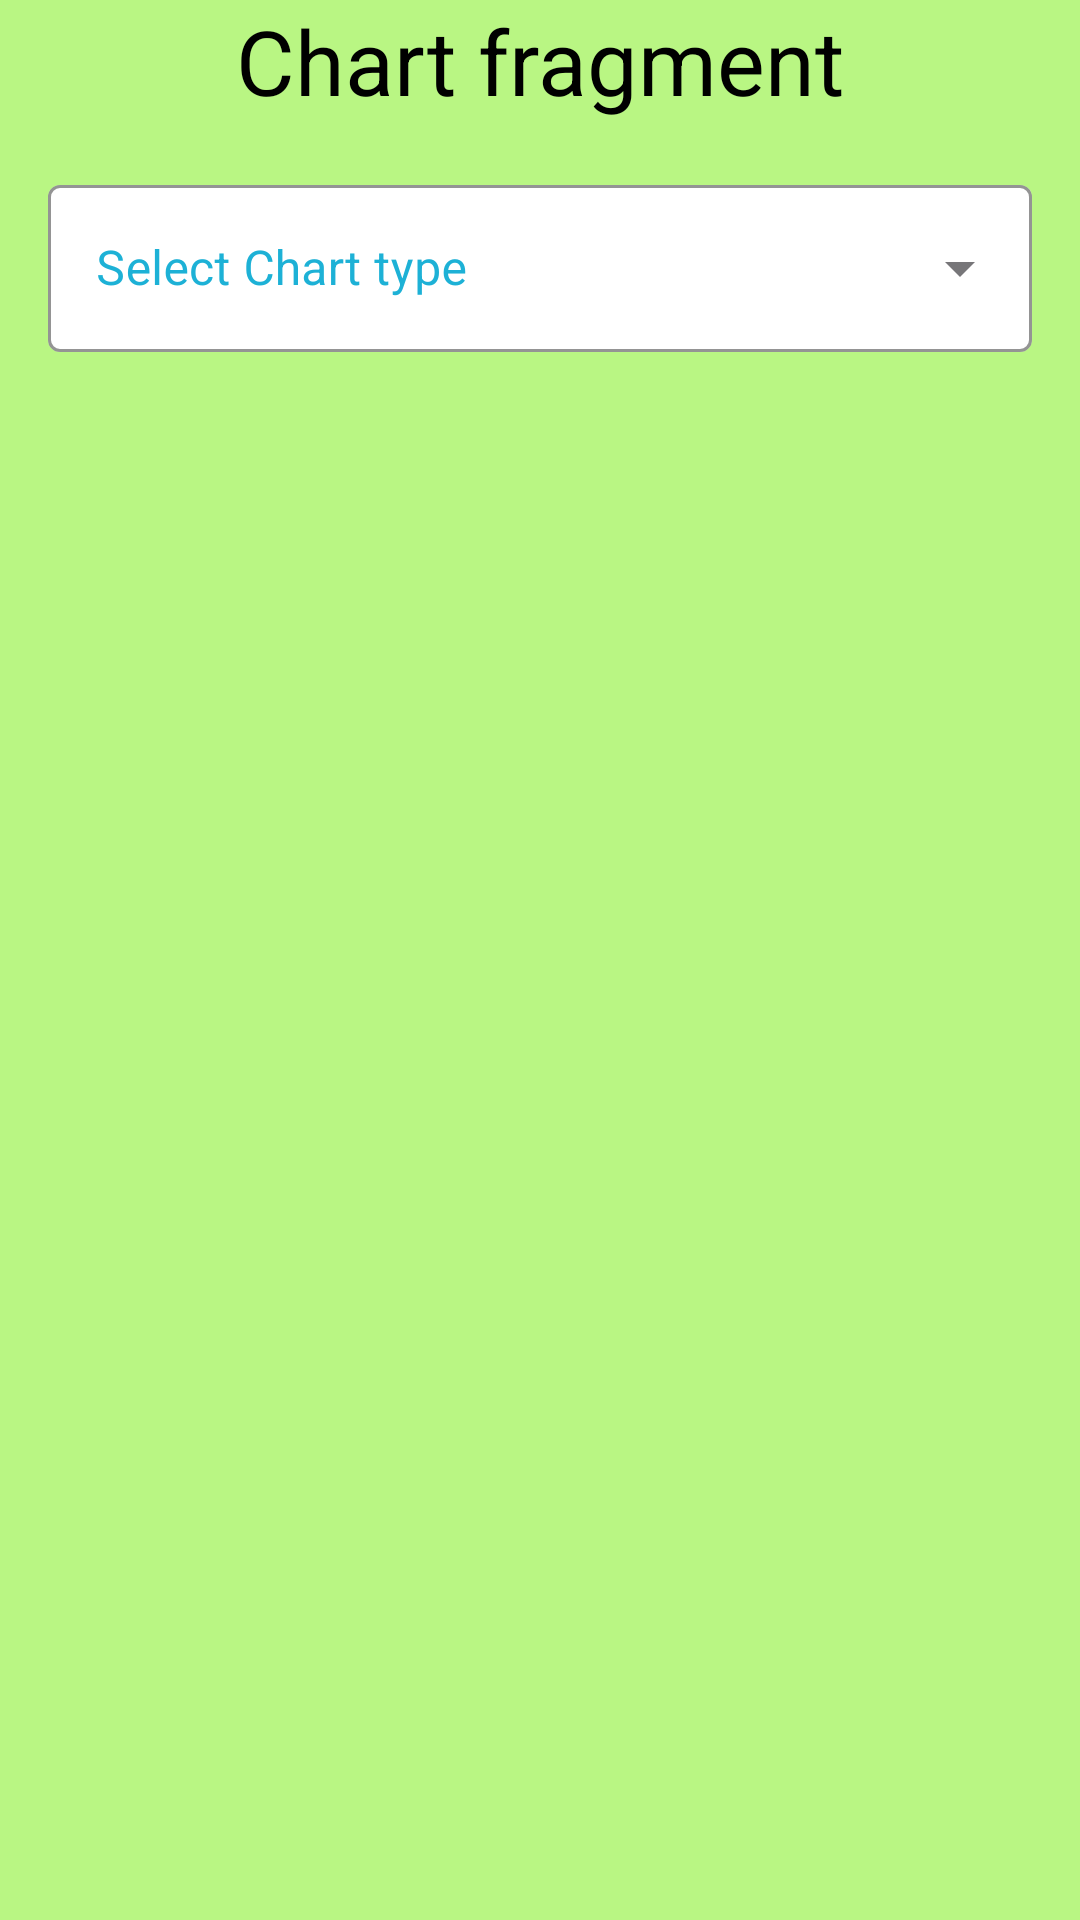

Android layout source for this screen:
<!-- AndroidManifest.xml: application theme Theme.VisualizeApp -->
<!-- res/layout/fragment_chart_set.xml -->
<?xml version="1.0" encoding="utf-8"?>
<LinearLayout xmlns:android="http://schemas.android.com/apk/res/android"
    xmlns:tools="http://schemas.android.com/tools"
    android:layout_width="match_parent"
    android:layout_height="match_parent"
    xmlns:app="http://schemas.android.com/apk/res-auto"
    android:background="@color/lime"
    tools:context=".ChartSetFragment"
    android:orientation="vertical">

    <TextView
        android:id="@+id/label_txt"
        android:layout_width="match_parent"
        android:layout_height="wrap_content"
        android:gravity="center"
        android:text="@string/line_fragment"
        android:textSize="30sp"
        android:textColor="@color/black"/>

    <androidx.core.widget.NestedScrollView
        android:layout_width="match_parent"
        android:layout_height="wrap_content">

        <LinearLayout
            android:layout_width="match_parent"
            android:layout_height="wrap_content"
            android:orientation="vertical">
            <com.google.android.material.textfield.TextInputLayout
                android:layout_width="match_parent"
                android:layout_height="wrap_content"
                android:layout_margin="16dp"
                style="@style/Widget.MaterialComponents.TextInputLayout.OutlinedBox.ExposedDropdownMenu"
                app:boxStrokeColor="@color/black"
                app:boxBackgroundColor="@color/white"
                app:hintTextColor="@color/sky"
                android:textColorHint="@color/sky">

                <AutoCompleteTextView
                    android:id="@+id/auto_comp_chart"
                    android:layout_width="match_parent"
                    android:layout_height="wrap_content"
                    android:hint="@string/select_chart_label"
                    android:inputType="none"
                    android:textColor="@color/bottle"
                    android:textColorHint="@color/sky"/>

            </com.google.android.material.textfield.TextInputLayout>

            <com.google.android.material.textfield.TextInputLayout
                android:layout_width="match_parent"
                android:layout_height="wrap_content"
                android:layout_margin="16dp"
                style="@style/Widget.MaterialComponents.TextInputLayout.OutlinedBox.ExposedDropdownMenu"
                android:id="@+id/dropdown_x"
                app:boxStrokeColor="@color/black"
                app:boxBackgroundColor="@color/white"
                app:hintTextColor="@color/sky"
                android:textColorHint="@color/sky"
                android:visibility="gone">

                <AutoCompleteTextView
                    android:id="@+id/auto_comp_x"
                    android:layout_width="match_parent"
                    android:layout_height="wrap_content"
                    android:inputType="none"
                    android:textColor="@color/black"/>

            </com.google.android.material.textfield.TextInputLayout>

            <com.google.android.material.textfield.TextInputLayout
                android:layout_width="match_parent"
                android:layout_height="wrap_content"
                android:layout_margin="16dp"
                style="@style/Widget.MaterialComponents.TextInputLayout.OutlinedBox.ExposedDropdownMenu"
                android:id="@+id/dropdown_y"
                app:boxStrokeColor="@color/black"
                app:boxBackgroundColor="@color/white"
                app:hintTextColor="@color/sky"
                android:textColorHint="@color/sky"
                android:visibility="gone">

                <AutoCompleteTextView
                    android:id="@+id/auto_comp_y"
                    android:layout_width="match_parent"
                    android:layout_height="wrap_content"
                    android:inputType="none"
                    android:textColor="@color/black"/>

            </com.google.android.material.textfield.TextInputLayout>

            <Button
                android:id="@+id/saveButton"
                android:layout_width="wrap_content"
                android:layout_height="wrap_content"
                android:layout_marginTop="5dp"
                android:layout_marginBottom="8dp"
                android:text="SAVE"
                android:textStyle="bold"
                android:backgroundTint="@color/saffron"
                android:layout_gravity="center_horizontal"
                android:visibility="gone"/>

        </LinearLayout>

    </androidx.core.widget.NestedScrollView>




</LinearLayout>
<!-- resources referenced by this layout -->
<resources>
  <color name="black">#FF000000</color>
  <color name="bottle">#3B6A12</color>
  <color name="lime">#B9F683</color>
  <color name="saffron">#F47520</color>
  <color name="sky">#1DB1D6</color>
  <color name="white">#FFFFFFFF</color>
  <string name="line_fragment">Chart fragment</string>
  <string name="select_chart_label">Select Chart type</string>
  <style name="Theme.VisualizeApp" parent="Base.Theme.VisualizeApp" />
  <style name="Base.Theme.VisualizeApp" parent="Theme.Material3.DayNight.NoActionBar">
          
          
      </style>
</resources>
